The GitHub repository dicodingacademy/a185-pengembangan-ml contains a labelled image folder "dataset_1" with 5 categories: broccoli, carrot, cheese, potato, tomato. Examples follow, each with its label.

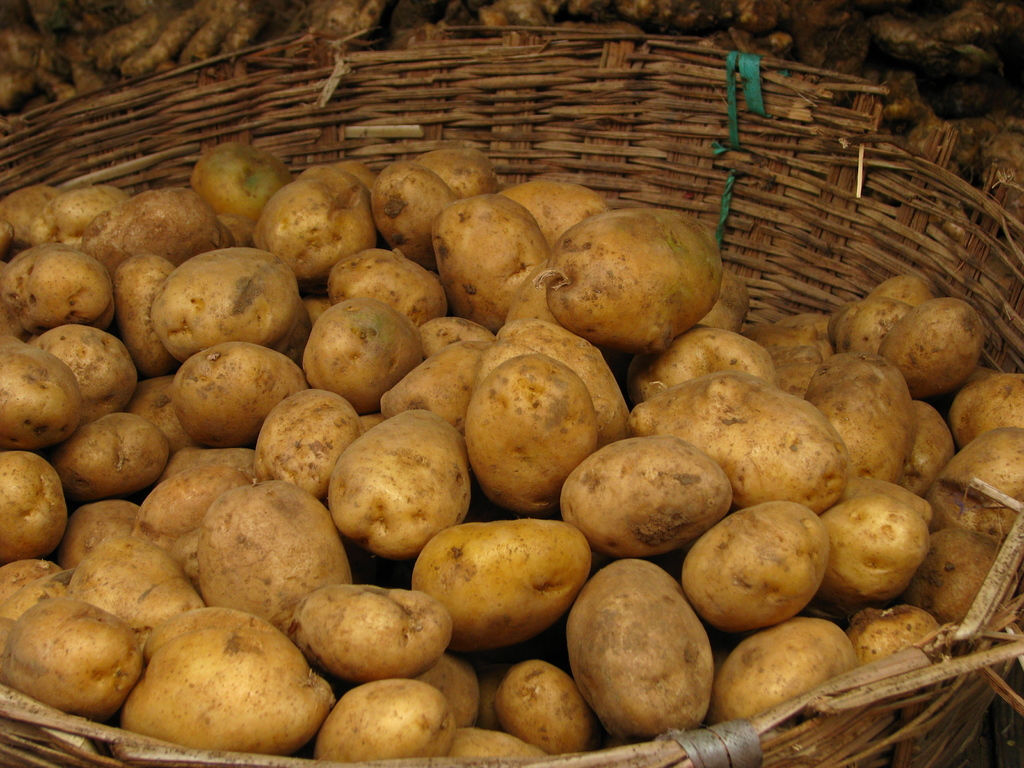
Label: potato

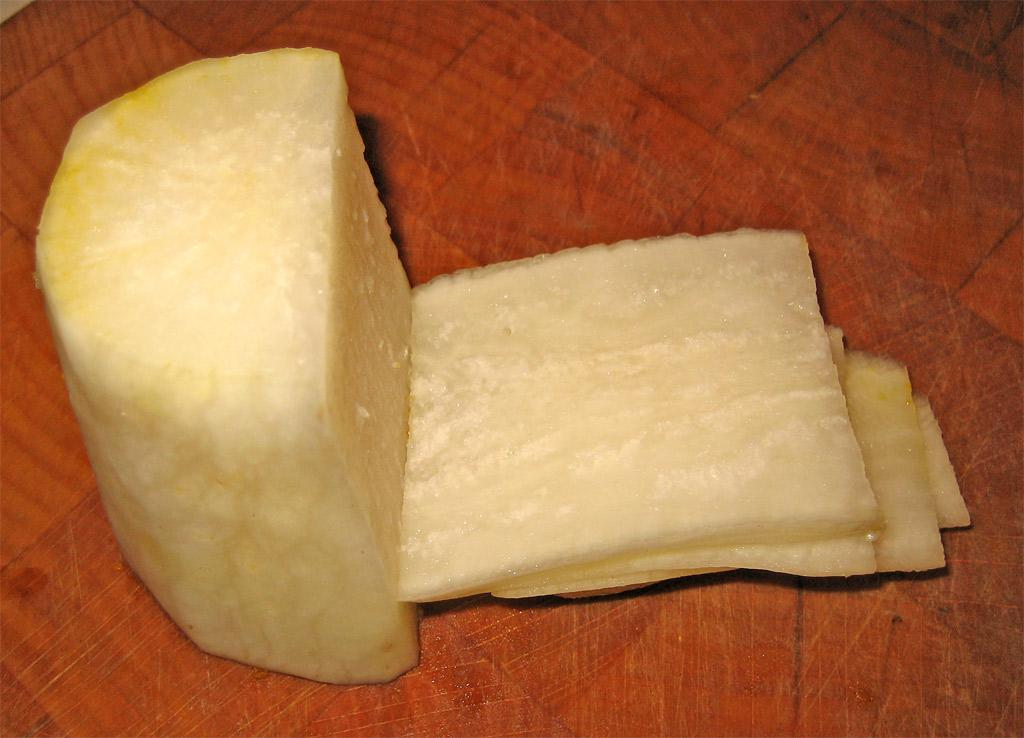
Label: cheese

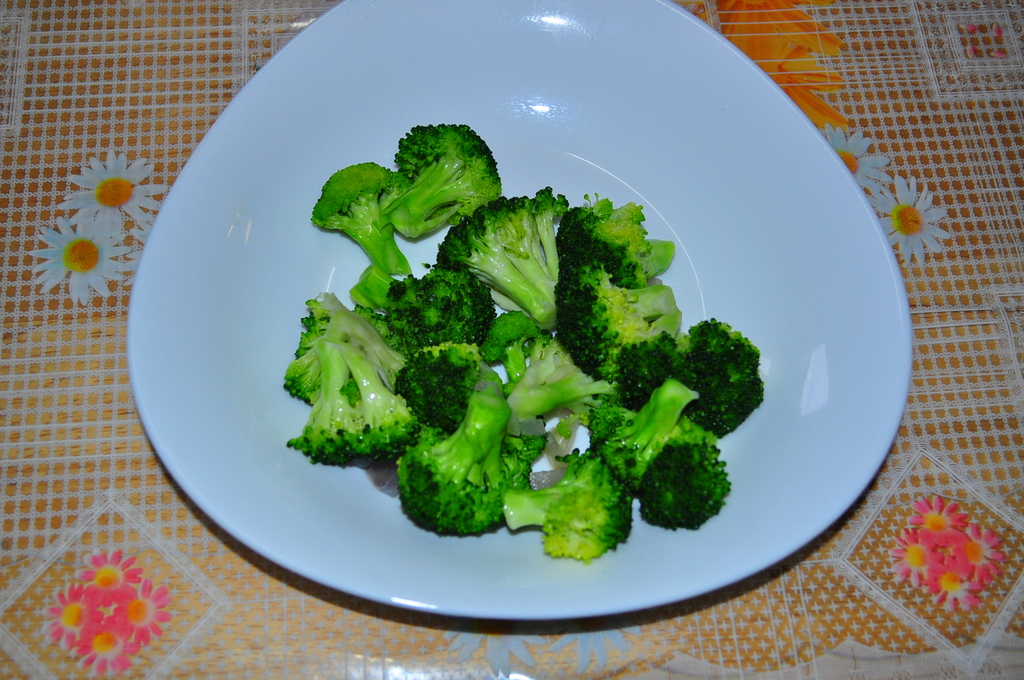
Label: broccoli

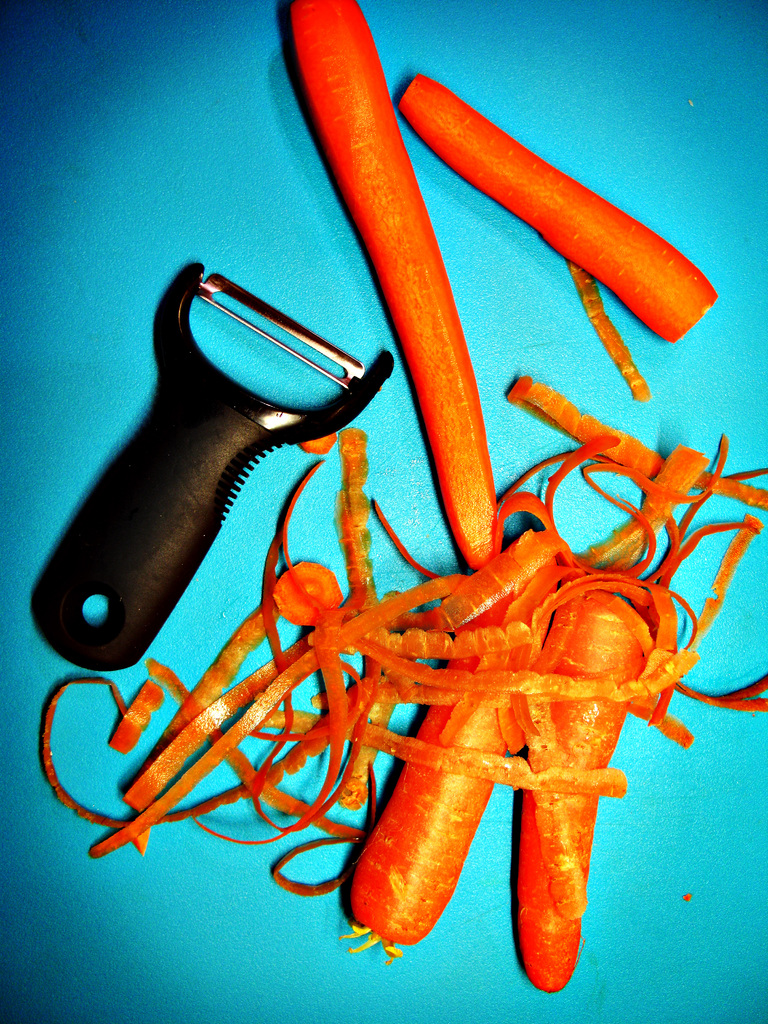
Label: carrot

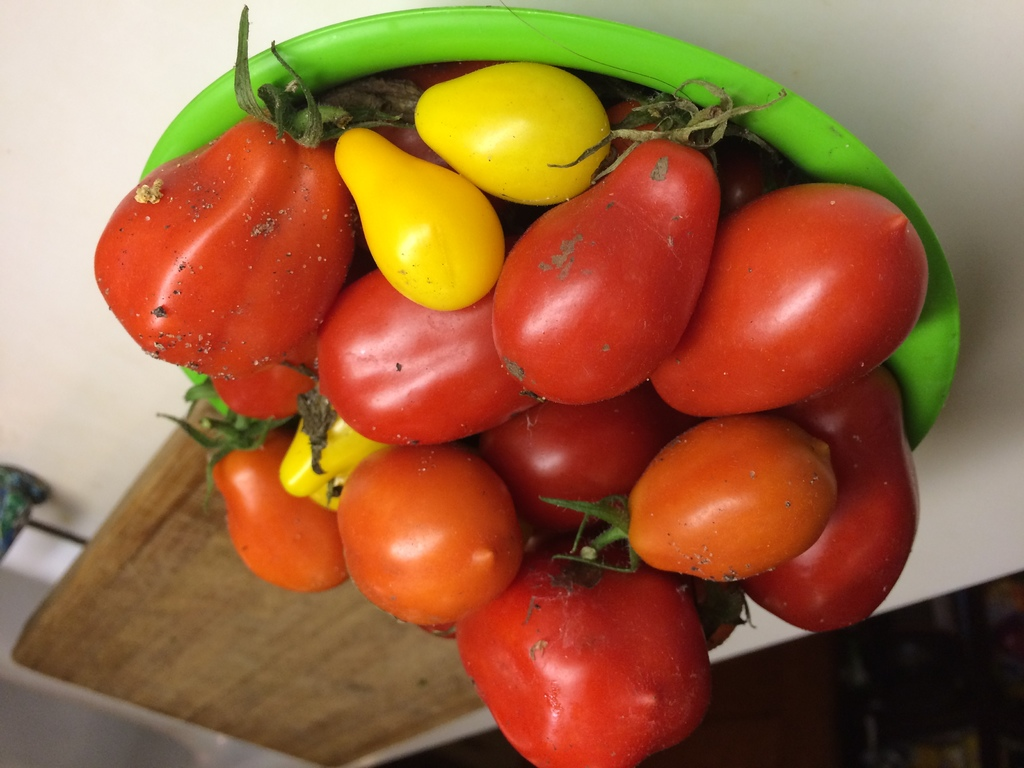
Label: tomato

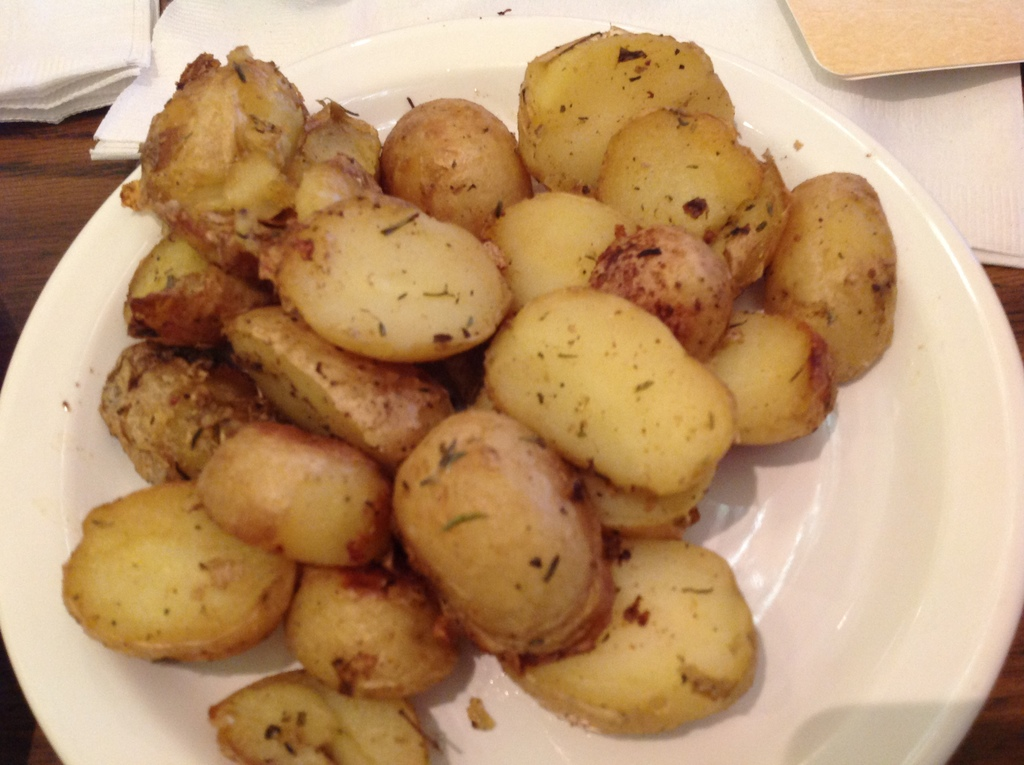
Label: potato
